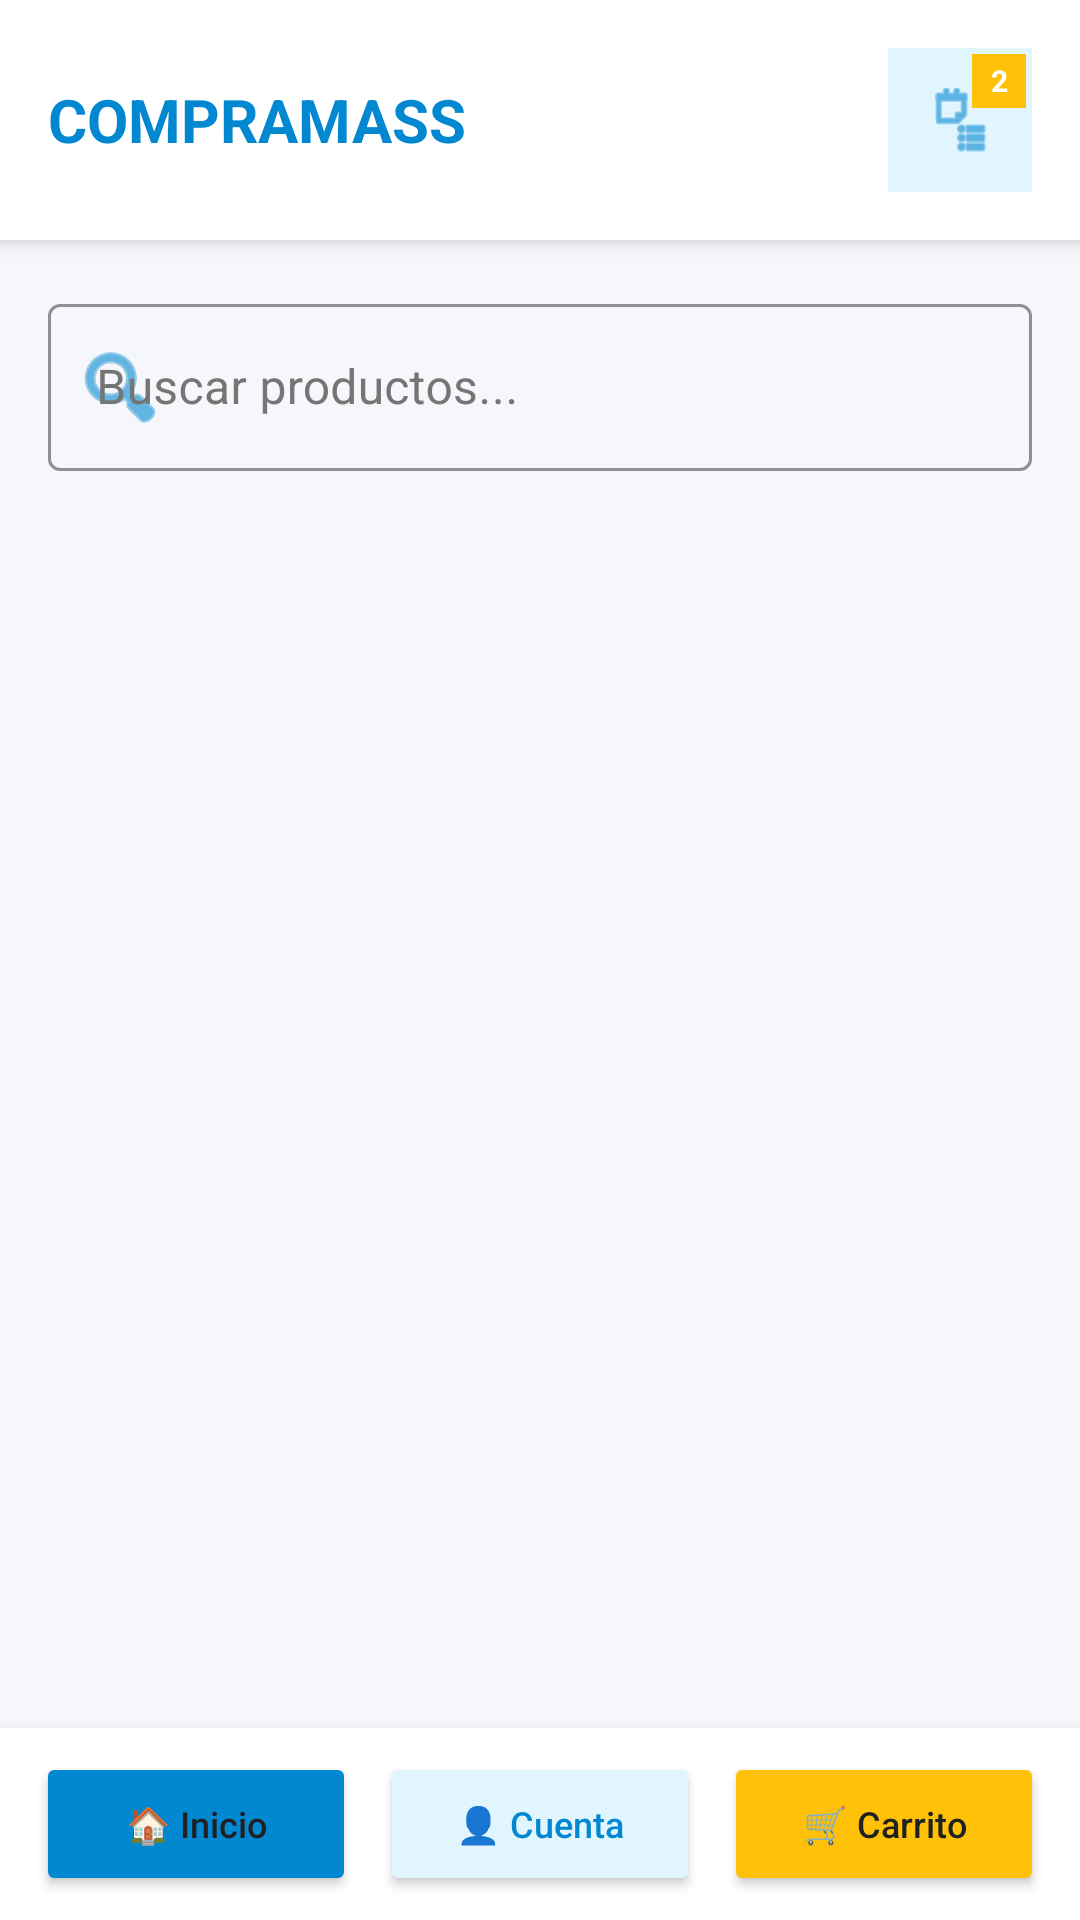

Produce the Android XML layout that renders to this screen, including the resource entries it uses.
<!-- AndroidManifest.xml: application theme Theme.ApplicationTienda -->
<!-- res/layout/activity_productos.xml -->
<?xml version="1.0" encoding="utf-8"?>
<androidx.constraintlayout.widget.ConstraintLayout
    xmlns:android="http://schemas.android.com/apk/res/android"
    xmlns:app="http://schemas.android.com/apk/res-auto"
    xmlns:tools="http://schemas.android.com/tools"
    android:id="@+id/main"
    android:layout_width="match_parent"
    android:layout_height="match_parent"
    android:background="#F5F7FA"
    tools:context=".ui.ProductosActivity">

    
    <LinearLayout
        android:id="@+id/headerLayout"
        android:layout_width="0dp"
        android:layout_height="wrap_content"
        android:orientation="horizontal"
        android:padding="16dp"
        android:background="#FFFFFF"
        android:elevation="4dp"
        app:layout_constraintTop_toTopOf="parent"
        app:layout_constraintStart_toStartOf="parent"
        app:layout_constraintEnd_toEndOf="parent">

        <TextView
            android:id="@+id/tvTitulo"
            android:layout_width="0dp"
            android:layout_height="wrap_content"
            android:layout_weight="1"
            android:text="COMPRAMASS"
            android:textSize="20sp"
            android:textStyle="bold"
            android:textColor="#0288D1"
            android:layout_gravity="center_vertical"/>

        <FrameLayout
            android:layout_width="48dp"
            android:layout_height="48dp"
            android:background="#E1F5FE"
            android:layout_gravity="center_vertical">

            <ImageView
                android:layout_width="24dp"
                android:layout_height="24dp"
                android:layout_gravity="center"
                android:src="@android:drawable/ic_menu_agenda"
                app:tint="#0288D1" />

            <TextView
                android:layout_width="18dp"
                android:layout_height="18dp"
                android:layout_gravity="top|end"
                android:layout_margin="2dp"
                android:background="#FFC107"
                android:gravity="center"
                android:text="2"
                android:textColor="#FFFFFF"
                android:textSize="10sp"
                android:textStyle="bold" />
        </FrameLayout>
    </LinearLayout>

    
    <com.google.android.material.textfield.TextInputLayout
        android:id="@+id/tilBuscar"
        android:layout_width="0dp"
        android:layout_height="wrap_content"
        android:layout_marginHorizontal="16dp"
        android:layout_marginTop="16dp"
        android:hint="Buscar productos..."
        android:textColorHint="#757575"
        app:hintTextColor="#0288D1"
        app:boxStrokeColor="#0288D1"
        app:startIconDrawable="@android:drawable/ic_menu_search"
        app:startIconTint="#0288D1"
        style="@style/Widget.MaterialComponents.TextInputLayout.OutlinedBox"
        app:layout_constraintTop_toBottomOf="@id/headerLayout"
        app:layout_constraintStart_toStartOf="parent"
        app:layout_constraintEnd_toEndOf="parent">

        <com.google.android.material.textfield.TextInputEditText
            android:id="@+id/etBuscar"
            android:layout_width="match_parent"
            android:layout_height="wrap_content"
            android:inputType="text"
            android:textColor="#212121" />
    </com.google.android.material.textfield.TextInputLayout>

    
    <androidx.recyclerview.widget.RecyclerView
        android:id="@+id/rvProductos"
        android:layout_width="0dp"
        android:layout_height="0dp"
        android:layout_marginTop="16dp"
        android:layout_marginBottom="16dp"
        android:clipToPadding="false"
        android:paddingStart="8dp"
        android:paddingEnd="8dp"
        app:layout_constraintTop_toBottomOf="@id/tilBuscar"
        app:layout_constraintBottom_toTopOf="@id/bottomNavigation"
        app:layout_constraintStart_toStartOf="parent"
        app:layout_constraintEnd_toEndOf="parent"/>

    
    <LinearLayout
        android:id="@+id/bottomNavigation"
        android:layout_width="0dp"
        android:layout_height="wrap_content"
        android:orientation="horizontal"
        android:background="#FFFFFF"
        android:elevation="8dp"
        android:padding="8dp"
        app:layout_constraintBottom_toBottomOf="parent"
        app:layout_constraintStart_toStartOf="parent"
        app:layout_constraintEnd_toEndOf="parent">

        <Button
            android:id="@+id/btnInicio"
            android:layout_width="0dp"
            android:layout_height="48dp"
            android:layout_weight="1"
            android:layout_marginHorizontal="4dp"
            android:text="🏠 Inicio"
            android:textAllCaps="false"
            android:textSize="12sp"
            android:backgroundTint="#0288D1" />

        <Button
            android:id="@+id/btnCuenta"
            android:layout_width="0dp"
            android:layout_height="48dp"
            android:layout_weight="1"
            android:layout_marginHorizontal="4dp"
            android:text="👤 Cuenta"
            android:textAllCaps="false"
            android:textSize="12sp"
            android:backgroundTint="#E1F5FE"
            android:textColor="#0288D1" />

        <Button
            android:id="@+id/btnCarrito"
            android:layout_width="0dp"
            android:layout_height="48dp"
            android:layout_weight="1"
            android:layout_marginHorizontal="4dp"
            android:text="🛒 Carrito"
            android:textAllCaps="false"
            android:textSize="12sp"
            android:backgroundTint="#FFC107"
            android:textColor="#212121" />
    </LinearLayout>
</androidx.constraintlayout.widget.ConstraintLayout>
<!-- resources referenced by this layout -->
<resources>
  <style name="Theme.ApplicationTienda" parent="Theme.MaterialComponents.DayNight.DarkActionBar">
          
          <item name="colorPrimary">@color/purple_500</item>
          <item name="colorPrimaryVariant">@color/purple_700</item>
          <item name="colorOnPrimary">@color/white</item>
          
          <item name="colorSecondary">@color/teal_200</item>
          <item name="colorSecondaryVariant">@color/teal_700</item>
          <item name="colorOnSecondary">@color/black</item>
          
          <item name="android:statusBarColor">?attr/colorPrimaryVariant</item>
          <item name="android:textColorPrimary">#212121</item>
          <item name="android:textColorSecondary">#757575</item>
      </style>
  <!-- not gathered from this repository: default colours our renderer supplied (Android Studio template values) -->
  <color name="purple_500">#FF6200EE</color>
  <color name="purple_700">#FF3700B3</color>
  <color name="teal_200">#FF03DAC5</color>
  <color name="teal_700">#FF018786</color>
  <color name="black">#FF000000</color>
  <color name="white">#FFFFFFFF</color>
</resources>
